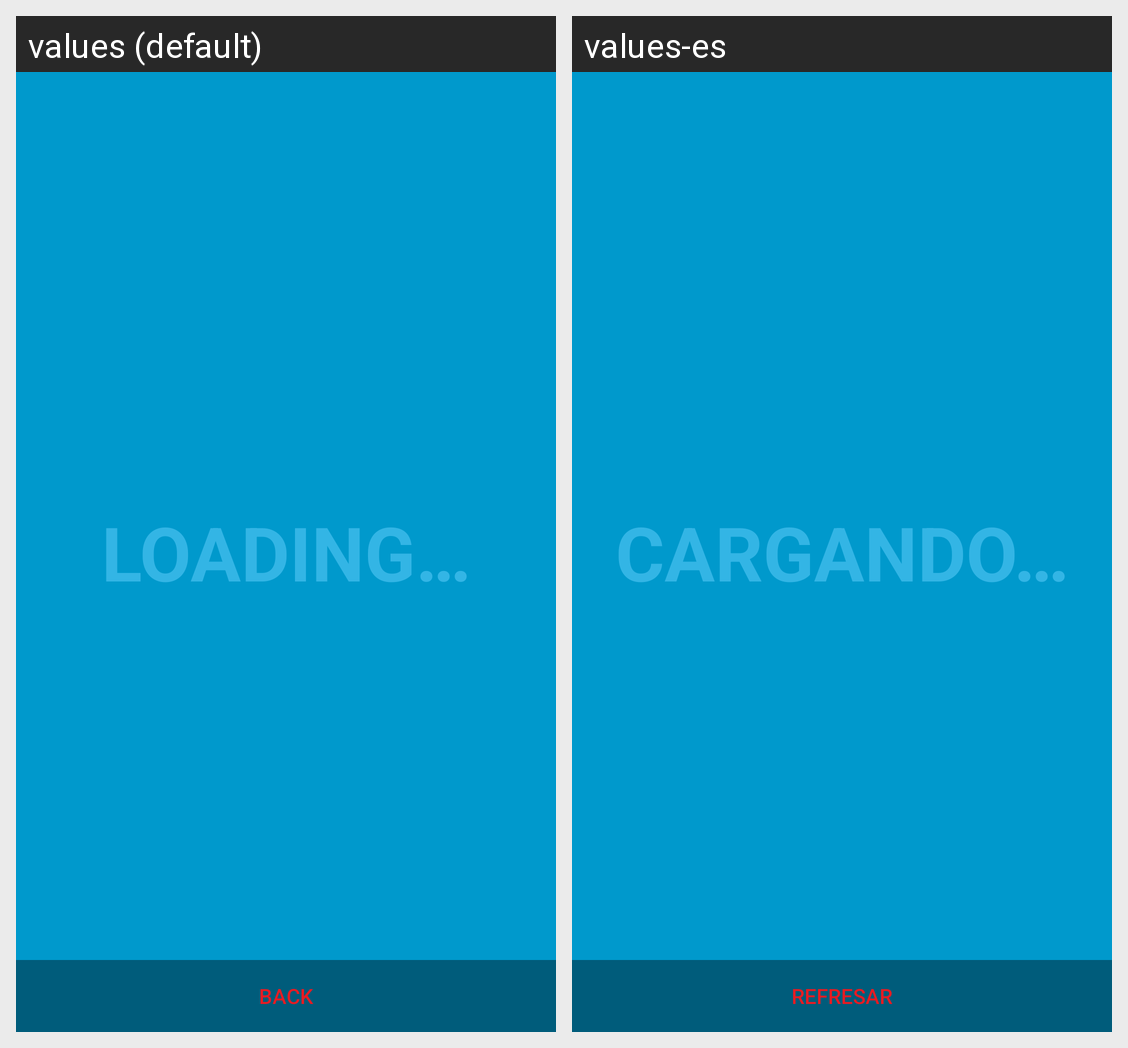

Here is an Android app screen in its default locale and in the app's own translations. Write out the translated-string differences for the strings that appear on this screen.
Android screen res/layout/activity_full_image.xml rendered under 2 locales, left to right: values (default), values-es. Device: Nexus 5 (rendered at 1080×1920; each locale shown at half size, 540×960, under a caption strip naming it); theme FullscreenTheme.
Strings drawn on this screen, with the default value and each locale's value (text and hints the layout hard-codes, and strings that could not be matched under every locale, appear in the picture but are not listed):

dummy_content
  values: LOADING…
  values-es: CARGANDO…

dummy_button
  values: BACK
  values-es: REFRESAR
